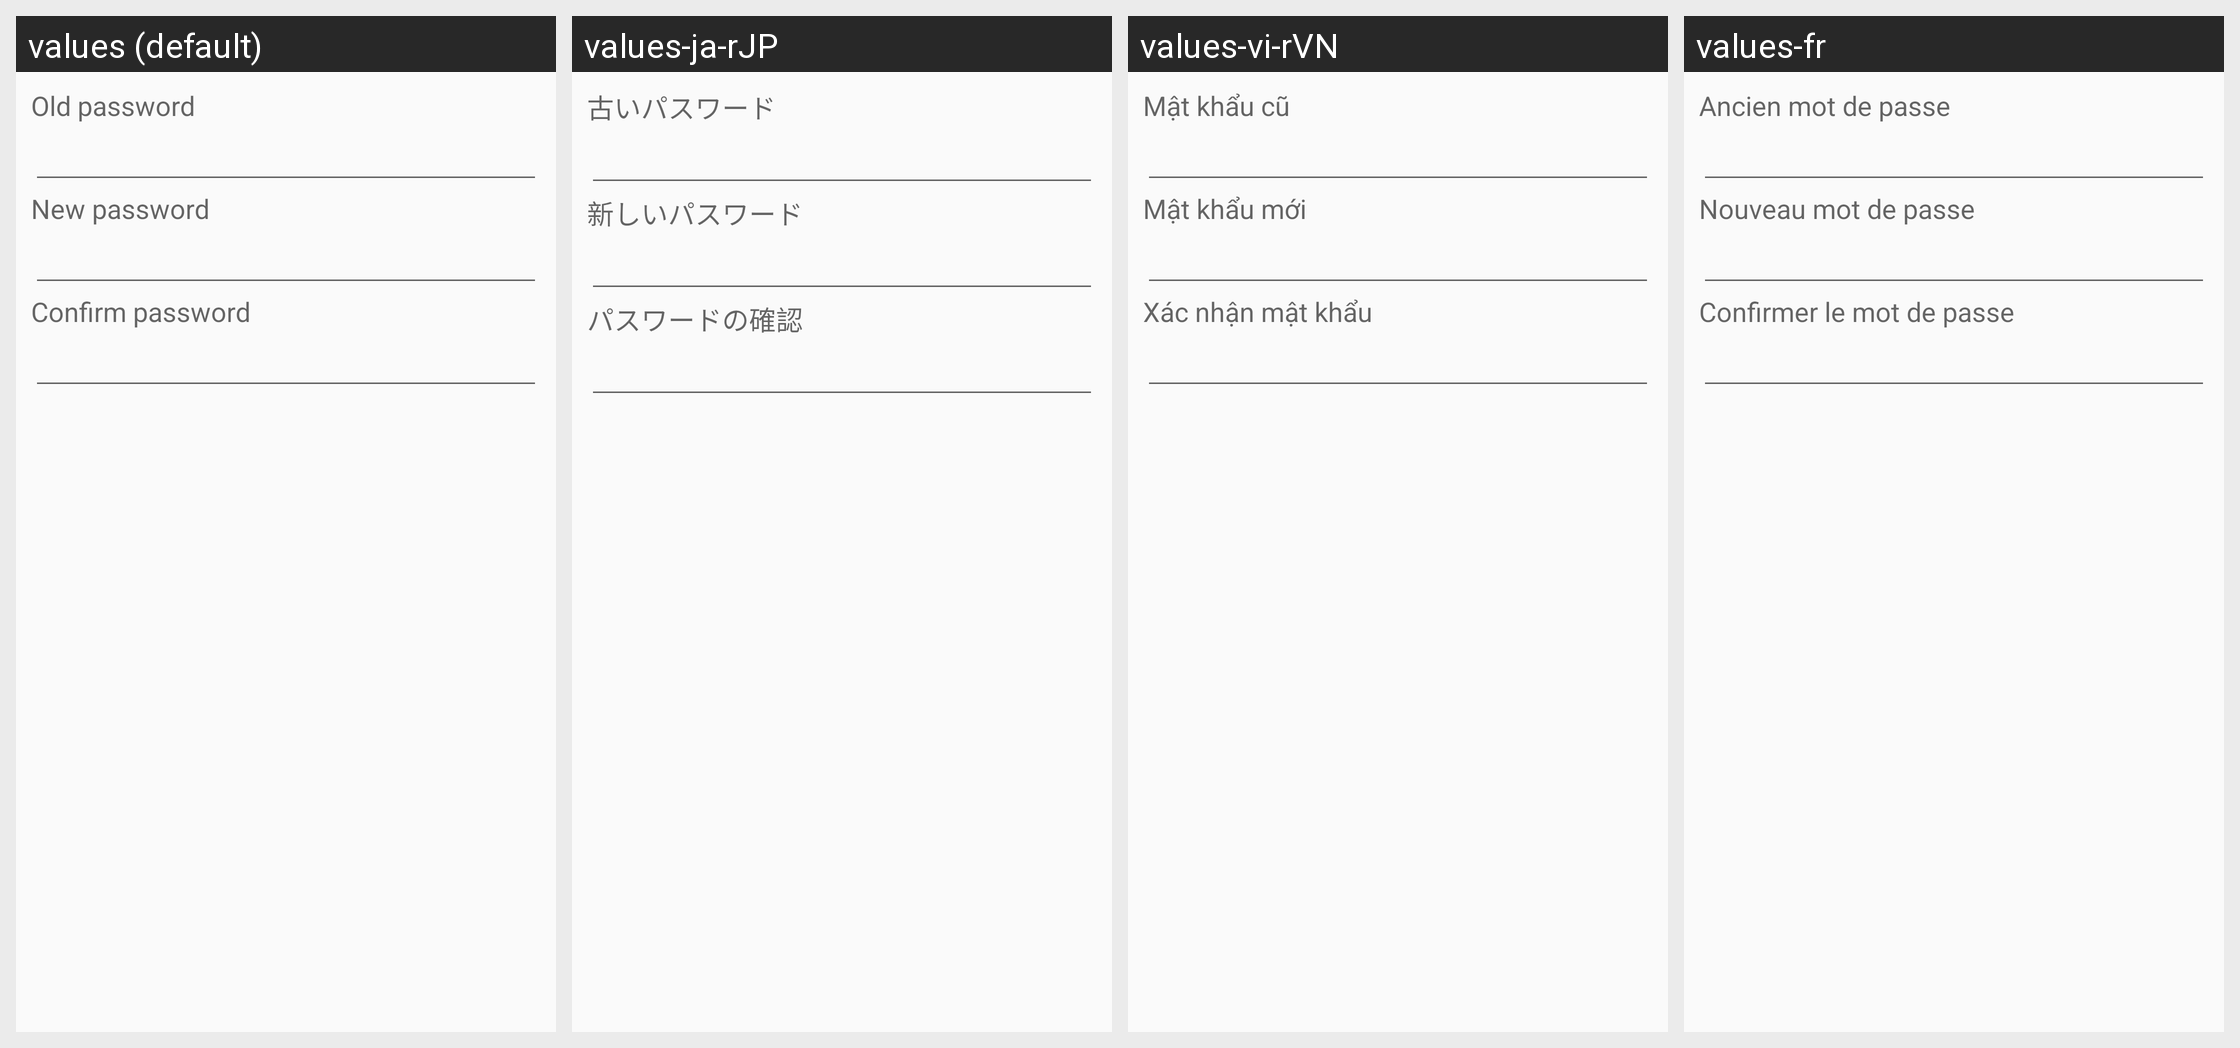

The same Android screen rendered under several of its app's locales, left to right. List the strings drawn on it with the default value and each locale's translation.
Android screen res/layout/change_password.xml rendered under 4 locales, left to right: values (default), values-ja-rJP, values-vi-rVN, values-fr. Device: Nexus 5 (rendered at 1080×1920; each locale shown at half size, 540×960, under a caption strip naming it); theme AppTheme.
Other locales in the repository, not shown: values-ko-rKR.
Strings drawn on this screen, with the default value and each locale's value (text and hints the layout hard-codes, and strings that could not be matched under every locale, appear in the picture but are not listed):

password_old
  values: Old password
  values-ja-rJP: 古いパスワード
  values-vi-rVN: Mật khẩu cũ
  values-fr: Ancien mot de passe

password_new
  values: New password
  values-ja-rJP: 新しいパスワード
  values-vi-rVN: Mật khẩu mới
  values-fr: Nouveau mot de passe

password_confirm
  values: Confirm password
  values-ja-rJP: パスワードの確認
  values-vi-rVN: Xác nhận mật khẩu
  values-fr: Confirmer le mot de passe
